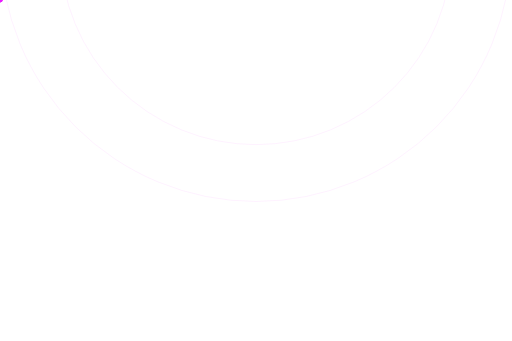
t = 0.00 s
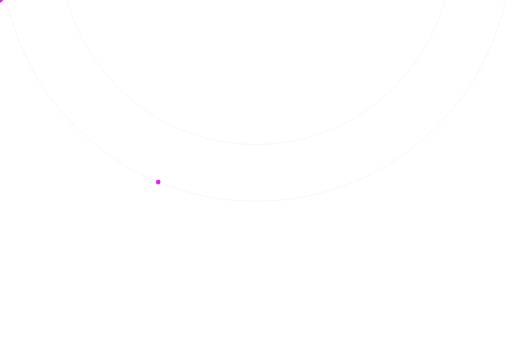
t = 2.25 s
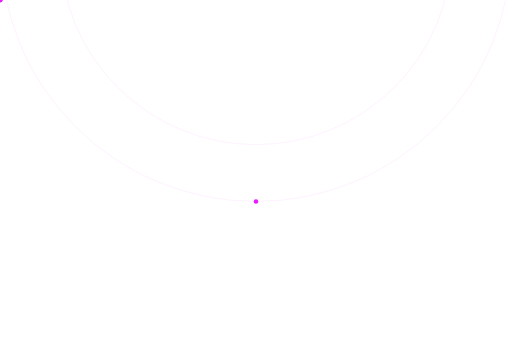
t = 3.00 s
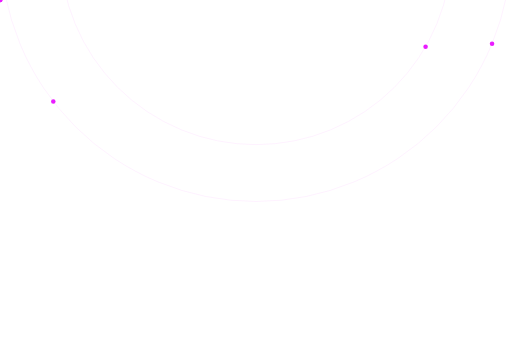
t = 5.25 s
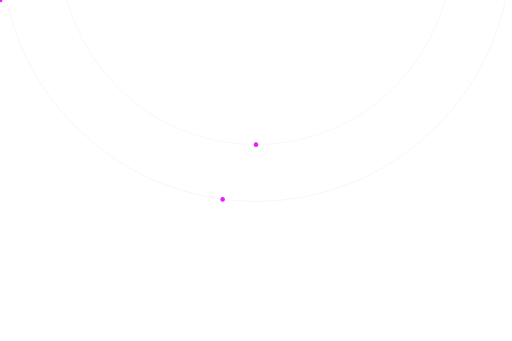
t = 6.75 s
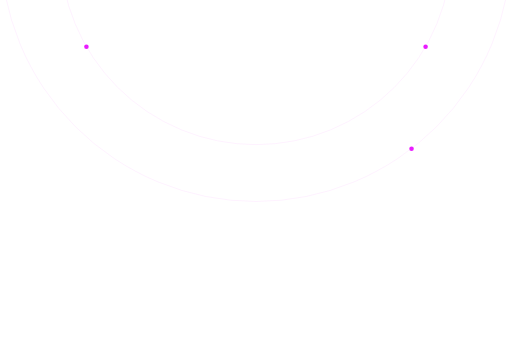
t = 8.25 s

The animated SVG that drew these frames (rendered in a browser with its animation timeline set to each time). Animation: 6 SMIL elements (animateMotion=6); frames cover the first 8.25 s, repeats indefinitely.

<svg width="900" height="600" viewBox="0 0 900 600" fill="none" xmlns="http://www.w3.org/2000/svg">

  <!-- 2 đường tròn gốc -->
  <circle cx="450" cy="-95" r="449.5" stroke="#E91CFF" stroke-opacity="0.1"/>
  <circle cx="450" cy="-90" r="344.5" stroke="#E91CFF" stroke-opacity="0.1"/>

  <!-- ========================= -->
  <!-- 3 CHẤM TRÊN CIRCLE 1      -->
  <!-- ========================= -->
  
  <!-- Chấm 1 -->
  <circle r="4" fill="#E91CFF">
    <animateMotion dur="12s" repeatCount="indefinite" begin="0s">
      <mpath href="#c1"/>
    </animateMotion>
  </circle>

  <!-- Chấm 2 — lệch 1/3 vòng = 4s -->
  <circle r="4" fill="#E91CFF">
    <animateMotion dur="12s" repeatCount="indefinite" begin="4s">
      <mpath href="#c1"/>
    </animateMotion>
  </circle>

  <!-- Chấm 3 — lệch 2/3 vòng = 8s -->
  <circle r="4" fill="#E91CFF">
    <animateMotion dur="12s" repeatCount="indefinite" begin="8s">
      <mpath href="#c1"/>
    </animateMotion>
  </circle>


  <!-- ========================= -->
  <!-- 3 CHẤM TRÊN CIRCLE 2 (NGƯỢC CHIỀU) -->
  <!-- ========================= -->

  <!-- Chấm 1 -->
  <circle r="4" fill="#E91CFF">
    <animateMotion dur="9s" repeatCount="indefinite"
      keyPoints="1;0" keyTimes="0;1" calcMode="linear" begin="0s">
      <mpath href="#c2"/>
    </animateMotion>
  </circle>

  <!-- Chấm 2 — lệch 1/3 vòng = 3s -->
  <circle r="4" fill="#E91CFF">
    <animateMotion dur="9s" repeatCount="indefinite"
      keyPoints="1;0" keyTimes="0;1" calcMode="linear" begin="3s">
      <mpath href="#c2"/>
    </animateMotion>
  </circle>

  <!-- Chấm 3 — lệch 2/3 vòng = 6s -->
  <circle r="4" fill="#E91CFF">
    <animateMotion dur="9s" repeatCount="indefinite"
      keyPoints="1;0" keyTimes="0;1" calcMode="linear" begin="6s">
      <mpath href="#c2"/>
    </animateMotion>
  </circle>


  <!-- Path ẩn Circle 1 -->
  <path id="c1"
    d="M 450 -95
       m -449.5 0
       a 449.5 449.5 0 1 0 899 0
       a 449.5 449.5 0 1 0 -899 0"
    fill="none"/>

  <!-- Path ẩn Circle 2 -->
  <path id="c2"
    d="M 450 -90
       m -344.5 0
       a 344.5 344.5 0 1 0 689 0
       a 344.5 344.5 0 1 0 -689 0"
    fill="none"/>

</svg>
